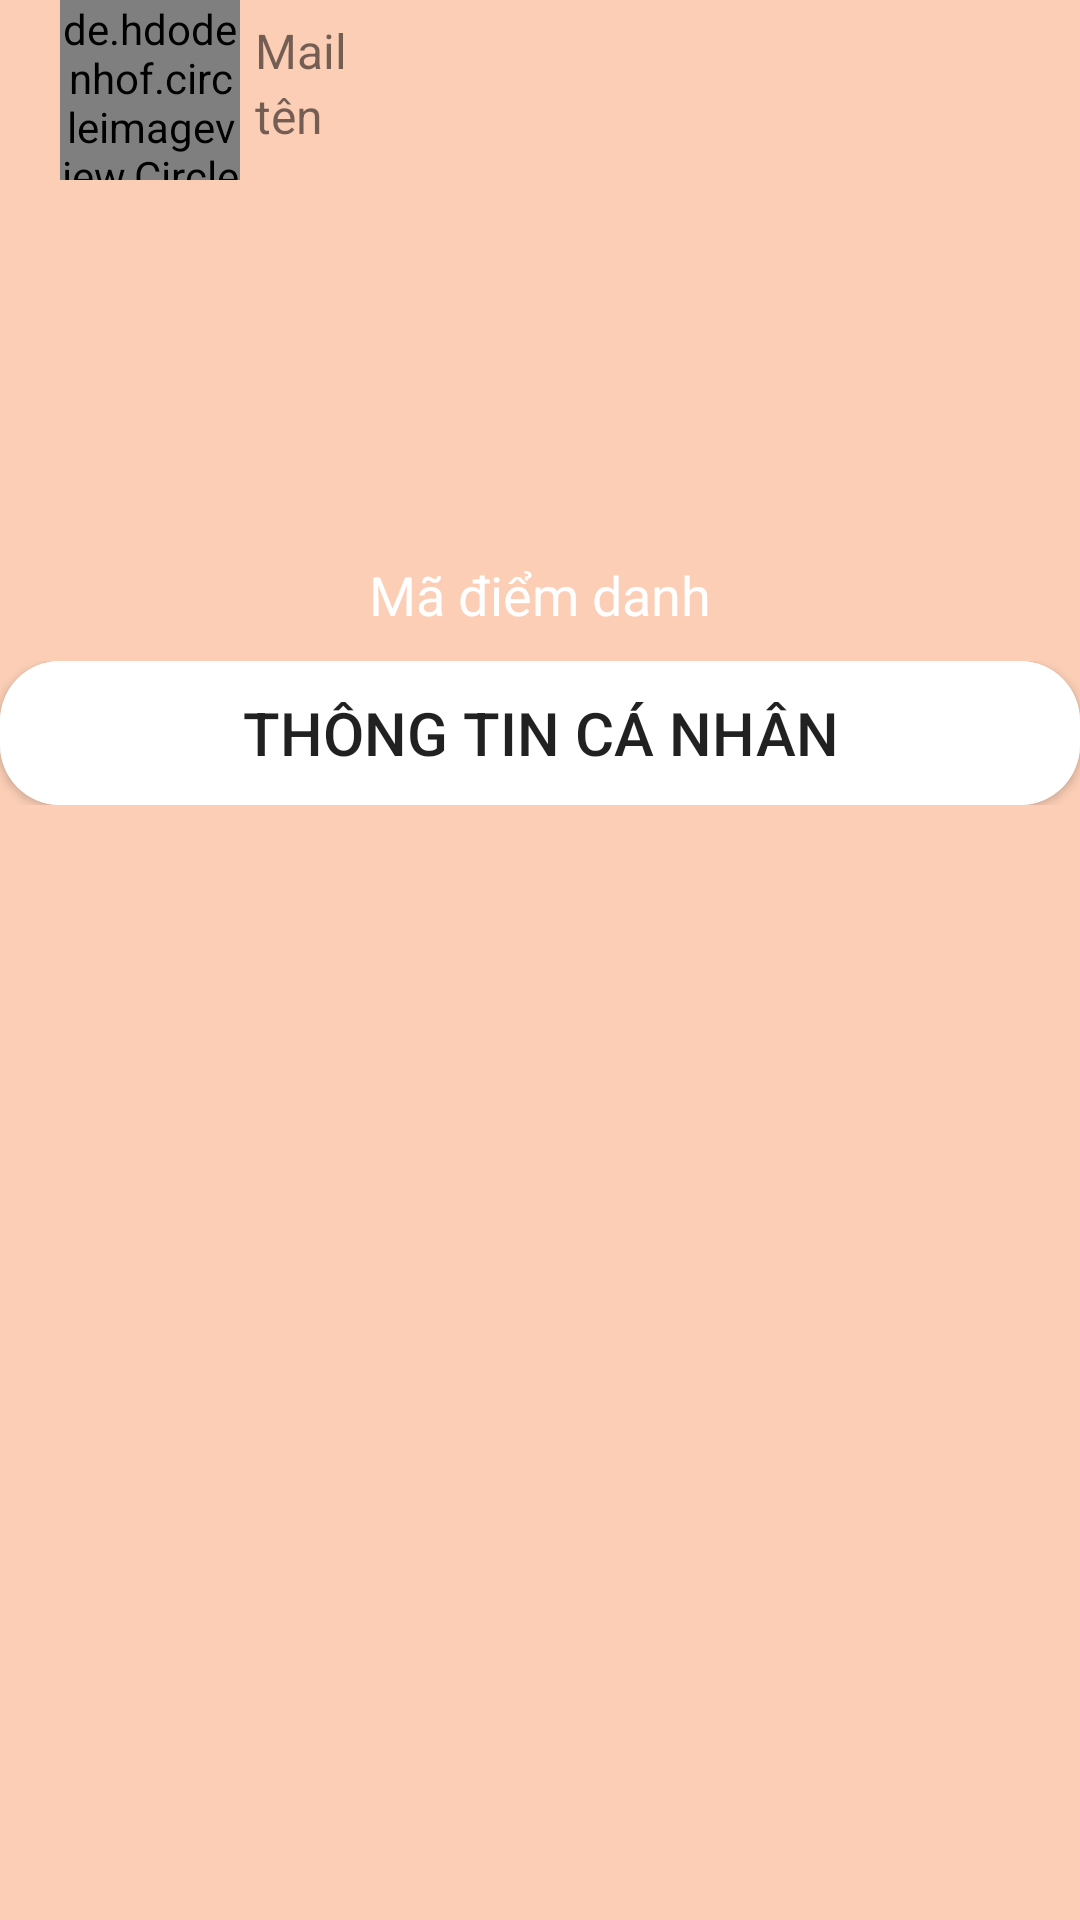

Write the Android layout XML for this screen, with the resource values it uses.
<!-- AndroidManifest.xml: application theme Theme.DiemDanh -->
<!-- res/layout/fragment_canhan.xml -->
<?xml version="1.0" encoding="utf-8"?>
<LinearLayout xmlns:android="http://schemas.android.com/apk/res/android"
    xmlns:app="http://schemas.android.com/apk/res-auto"
    xmlns:tools="http://schemas.android.com/tools"
    android:layout_width="match_parent"
    android:layout_height="match_parent"
    android:orientation="vertical"
    android:background="@color/orange"
    tools:context=".Fragments.CanhanFragment">
    <LinearLayout
        android:layout_width="match_parent"
        android:layout_height="wrap_content"
        android:orientation="horizontal">
        <de.hdodenhof.circleimageview.CircleImageView
            android:id="@+id/avtGG"
            android:layout_width="60dp"
            android:layout_height="60dp"
            android:layout_marginLeft="20dp"
            android:src="@drawable/ic_avatar"
            android:layout_gravity="center_horizontal">
        </de.hdodenhof.circleimageview.CircleImageView>

        <LinearLayout
            android:layout_width="275dp"
            android:layout_height="match_parent"
            android:layout_marginLeft="5dp"
            android:orientation="vertical">
            <TextView
                android:layout_width="wrap_content"
                android:layout_height="wrap_content"
                android:text="Mail"
                android:layout_marginTop="6dp"
                android:textSize="16dp"
                android:id="@+id/tenMail"></TextView>
            <TextView
                android:layout_width="wrap_content"
                android:layout_height="wrap_content"
                android:text="tên"

                android:textSize="16dp"
                android:id="@+id/ten"></TextView>
        </LinearLayout>
        <LinearLayout
            android:layout_width="wrap_content"
            android:layout_height="match_parent">
            <ImageView
                android:id="@+id/avtLogout"
                android:layout_width="30dp"
                android:layout_height="30dp"
                android:layout_gravity="center_vertical"
                android:src="@drawable/logout"></ImageView>
        </LinearLayout>
    </LinearLayout>

    <ImageView
        android:id="@+id/imageView2"
        android:layout_width="112dp"
        android:layout_height="101dp"
        android:layout_gravity="center_horizontal"
        android:layout_marginTop="15dp"
        tools:src="@tools:sample/avatars" />
    <TextView
        android:layout_width="wrap_content"
        android:layout_height="wrap_content"
        android:text="Mã điểm danh"
        android:textSize="18sp"
        android:textColor="@color/white"
        android:layout_marginTop="10dp"
        android:layout_gravity="center_horizontal"/>
    <LinearLayout
        android:layout_width="match_parent"
        android:layout_height="wrap_content"
        android:background="@drawable/botron"
        android:orientation="vertical"
        android:layout_marginTop="10dp">

        <androidx.appcompat.widget.AppCompatButton
            android:id="@+id/btnThongtin"
            android:layout_width="match_parent"
            android:layout_height="wrap_content"
            android:background="@drawable/botron"
            android:text="Thông tin cá nhân"
            android:textSize="20sp">
        </androidx.appcompat.widget.AppCompatButton>

    </LinearLayout>
    <androidx.appcompat.widget.AppCompatButton
        android:id="@+id/btnDangxuat"
        android:layout_width="wrap_content"
        android:layout_height="wrap_content"
        android:layout_gravity="center_horizontal"
        android:layout_marginTop="400dp"
        android:background="@drawable/botron"
        android:text="Đăng xuất"
        android:textSize="24sp">
    </androidx.appcompat.widget.AppCompatButton>
</LinearLayout>
<!-- resources referenced by this layout -->
<resources>
  <color name="orange">#FCCEB6</color>
  <color name="white">#FFFFFFFF</color>
  <!-- drawable botron (drawable) -->
  <?xml version="1.0" encoding="utf-8"?>
  <shape xmlns:android="http://schemas.android.com/apk/res/android"
      android:shape="rectangle">
      <corners
          android:radius="20dp" >
      </corners>
      <solid android:color="@color/white"></solid>
  
  </shape>
  <style name="Theme.DiemDanh" parent="Theme.MaterialComponents.DayNight.DarkActionBar">
          
          <item name="colorPrimary">@color/orange</item>
          <item name="colorPrimaryVariant">@color/purple_700</item>
          <item name="colorOnPrimary">@color/white</item>
          
          <item name="colorSecondary">@color/teal_200</item>
          <item name="colorSecondaryVariant">@color/teal_700</item>
          <item name="colorOnSecondary">@color/black</item>
          
          <item name="android:statusBarColor" tools:targetApi="l">@color/orange</item>
          
      </style>
  <color name="purple_700">#FF3700B3</color>
  <color name="teal_200">#FF03DAC5</color>
  <color name="teal_700">#FF018786</color>
  <color name="black">#FF000000</color>
</resources>
